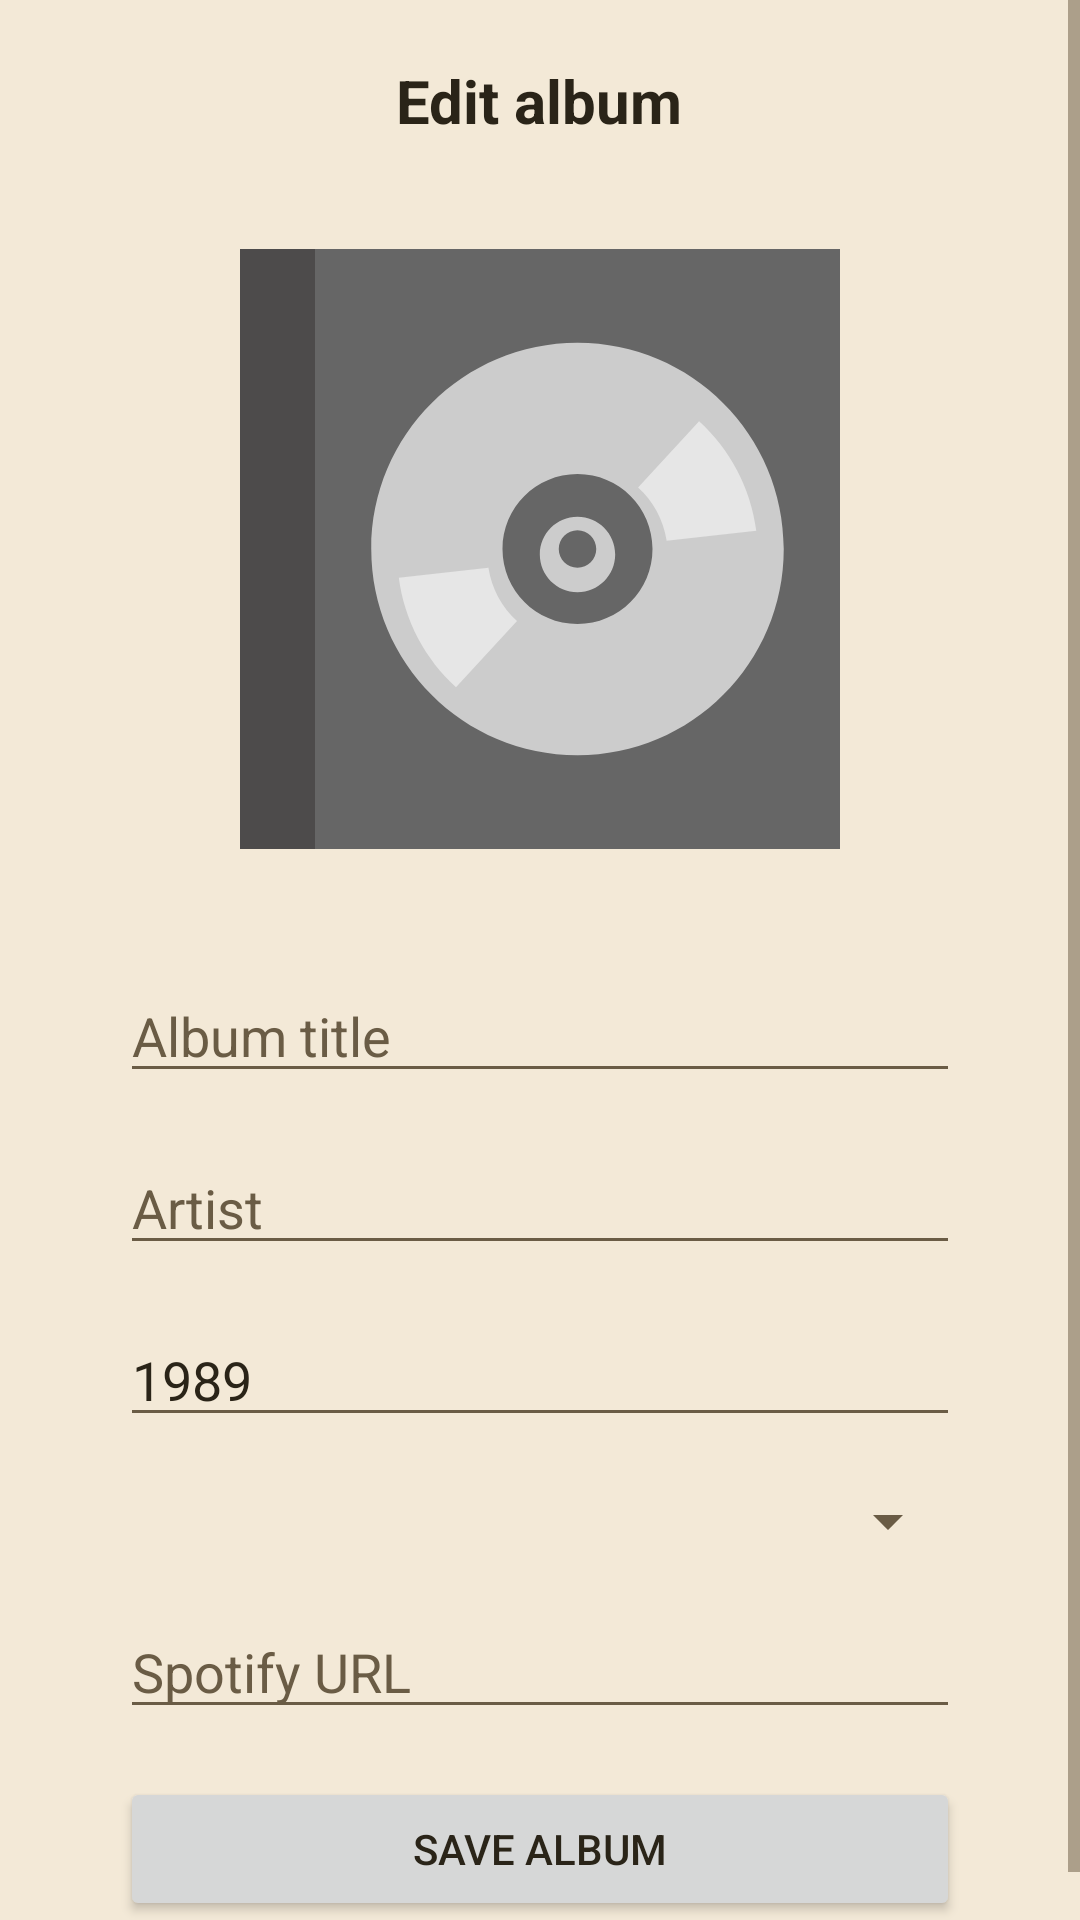

The Android layout XML behind this screen, and the referenced resources:
<!-- AndroidManifest.xml: application theme Theme.VintageTrackD -->
<!-- res/layout/activity_edit_album.xml -->
<?xml version="1.0" encoding="utf-8"?>
<ScrollView xmlns:android="http://schemas.android.com/apk/res/android"
        android:id="@+id/scrollView"
        android:layout_width="match_parent"
        android:layout_height="match_parent">

    <LinearLayout
            android:layout_width="match_parent"
            android:layout_height="wrap_content"
            android:gravity="top"
            android:orientation="vertical"
            android:padding="@dimen/screen_padding">

        <LinearLayout
                android:id="@+id/barcodeScanHeader"
                android:layout_width="match_parent"
                android:layout_height="wrap_content"
                android:gravity="center"
                android:orientation="horizontal"
                android:paddingTop="4dp"
                android:paddingBottom="12dp">

            <TextView
                    android:id="@+id/tvTitle"
                    android:layout_width="wrap_content"
                    android:layout_height="wrap_content"
                    android:text="Edit album"
                    android:textAlignment="center"
                    android:textSize="@dimen/header_text_size"
                    android:textStyle="bold" />
        </LinearLayout>

        <ImageView
                android:id="@+id/ivCover"
                android:layout_width="200dp"
                android:layout_height="200dp"
                android:layout_gravity="center"
                android:layout_margin="@dimen/margin_large"
                android:background="#ddd"
                android:scaleType="centerCrop"
                android:src="@drawable/cover_placeholder" />

        <EditText
                android:id="@+id/etTitle"
                android:layout_width="match_parent"
                android:layout_height="wrap_content"
                android:layout_marginLeft="@dimen/margin_large"
                android:layout_marginTop="@dimen/margin_medium"
                android:layout_marginRight="@dimen/margin_large"
                android:hint="Album title"
                android:inputType="textMultiLine"
                android:maxLines="3" />

        <MultiAutoCompleteTextView
                android:id="@+id/etArtist"
                android:layout_width="match_parent"
                android:layout_height="wrap_content"
                android:layout_marginLeft="@dimen/margin_large"
                android:layout_marginTop="@dimen/margin_medium"
                android:layout_marginRight="@dimen/margin_large"
                android:completionThreshold="1"
                android:hint="Artist"
                android:inputType="textMultiLine"
                android:maxLines="3" />

        <EditText
                android:id="@+id/etYear"
                android:layout_width="match_parent"
                android:layout_height="wrap_content"
                android:layout_marginLeft="@dimen/margin_large"
                android:layout_marginTop="@dimen/margin_medium"
                android:layout_marginRight="@dimen/margin_large"
                android:text="1989"
                android:hint="Year"
                android:imeOptions="actionNext"
                android:inputType="number" />

        <Spinner
                android:id="@+id/spFormat"
                android:layout_width="match_parent"
                android:layout_height="wrap_content"
                android:layout_marginLeft="@dimen/margin_large"
                android:layout_marginTop="@dimen/margin_medium"
                android:layout_marginRight="@dimen/margin_large" />

        <EditText
                android:id="@+id/etSpotifyUrl"
                android:layout_width="match_parent"
                android:layout_height="wrap_content"
                android:layout_marginLeft="@dimen/margin_large"
                android:layout_marginTop="@dimen/margin_medium"
                android:layout_marginRight="@dimen/margin_large"
                android:hint="Spotify URL"
                android:inputType="textMultiLine"
                android:maxLines="3" />

        <Button
                android:id="@+id/btnSave"
                android:layout_width="match_parent"
                android:layout_height="wrap_content"
                android:layout_marginLeft="@dimen/margin_large"
                android:layout_marginTop="@dimen/margin_medium"
                android:layout_marginRight="@dimen/margin_large"
                android:text="Save Album" />
    </LinearLayout>

</ScrollView>
<!-- resources referenced by this layout -->
<resources>
  <dimen name="header_text_size">20sp</dimen>
  <dimen name="margin_large">24dp</dimen>
  <dimen name="margin_medium">16dp</dimen>
  <dimen name="screen_padding">@dimen/padding_medium</dimen>
  <style name="Theme.VintageTrackD" parent="Theme.MaterialComponents.Light.NoActionBar">
          
          <item name="android:colorBackground">@color/td_bg</item>
          <item name="colorSurface">@color/td_surface</item>
          <item name="colorOnSurface">@color/td_onSurface</item>
          <item name="colorOnBackground">@color/td_onBg</item>
  
          
          <item name="colorPrimary">@color/td_primary</item>
          <item name="colorPrimaryVariant">@color/td_primaryVariant</item>
          <item name="colorOnPrimary">@color/td_onPrimary</item>
  
          
          <item name="colorSecondary">@color/td_secondary</item>
          <item name="colorSecondaryVariant">@color/td_secondaryVariant</item>
          <item name="colorOnSecondary">@color/td_onSecondary</item>
  
          
          <item name="colorAccent">@color/td_accent</item>
  
          
          <item name="android:textColor">@color/td_textPrimary</item>
  
          
          <item name="cardViewStyle">@style/Widget.TrackD.CardView</item>
  
          
          <item name="textInputStyle">@style/Widget.TrackD.TextInput</item>
          <item name="android:textColorHint">@color/td_textSecondary</item>
          <item name="hintTextColor">@color/td_textSecondary</item>
          <item name="android:editTextColor">@color/td_textPrimary</item>
          <item name="colorControlNormal">@color/td_textSecondary</item>
  
          <item name="android:windowTranslucentStatus">false</item>
          <item name="android:windowTranslucentNavigation">false</item>
          <item name="android:windowLayoutInDisplayCutoutMode">never</item>
          <item name="android:fitsSystemWindows">true</item>
          <item name="android:windowLightStatusBar">true</item>
      </style>
  <dimen name="padding_medium">16dp</dimen>
  <color name="td_bg">#F3E9D7</color>
  <color name="td_surface">#E4D4B8</color>
  <color name="td_onSurface">#2A2418</color>
  <color name="td_onBg">#2A2418</color>
  <color name="td_primary">#6B5637</color>
  <color name="td_primaryVariant">#574528</color>
  <color name="td_onPrimary">#F3E9D7</color>
  <color name="td_secondary">#A9825A</color>
  <color name="td_secondaryVariant">#8B6A48</color>
  <color name="td_onSecondary">#2A2418</color>
  <color name="td_accent">#C49A6C</color>
  <color name="td_textPrimary">#2A2418</color>
  <style name="Widget.TrackD.CardView" parent="Widget.MaterialComponents.CardView">
          <item name="cardBackgroundColor">@color/td_accent</item>
          <item name="cardElevation">3dp</item>
          <item name="cardUseCompatPadding">true</item>
      </style>
  <style name="Widget.TrackD.TextInput" parent="Widget.MaterialComponents.TextInputLayout.OutlinedBox">
          <item name="boxBackgroundMode">outline</item>
          <item name="boxStrokeColor">@color/mtrl_textinput_default_box_stroke_color</item>
          <item name="boxStrokeWidth">1dp</item>
          <item name="boxStrokeWidthFocused">2dp</item>
          <item name="hintTextColor">@color/td_textSecondary</item>
          <item name="android:textColor">@color/td_textPrimary</item>
          <item name="android:textColorHint">@color/td_textSecondary</item>
      </style>
  <color name="td_textSecondary">#6A5C45</color>
  <color name="mtrl_textinput_default_box_stroke_color" tools:override="true">
          @color/td_textSecondary
      </color>
</resources>
